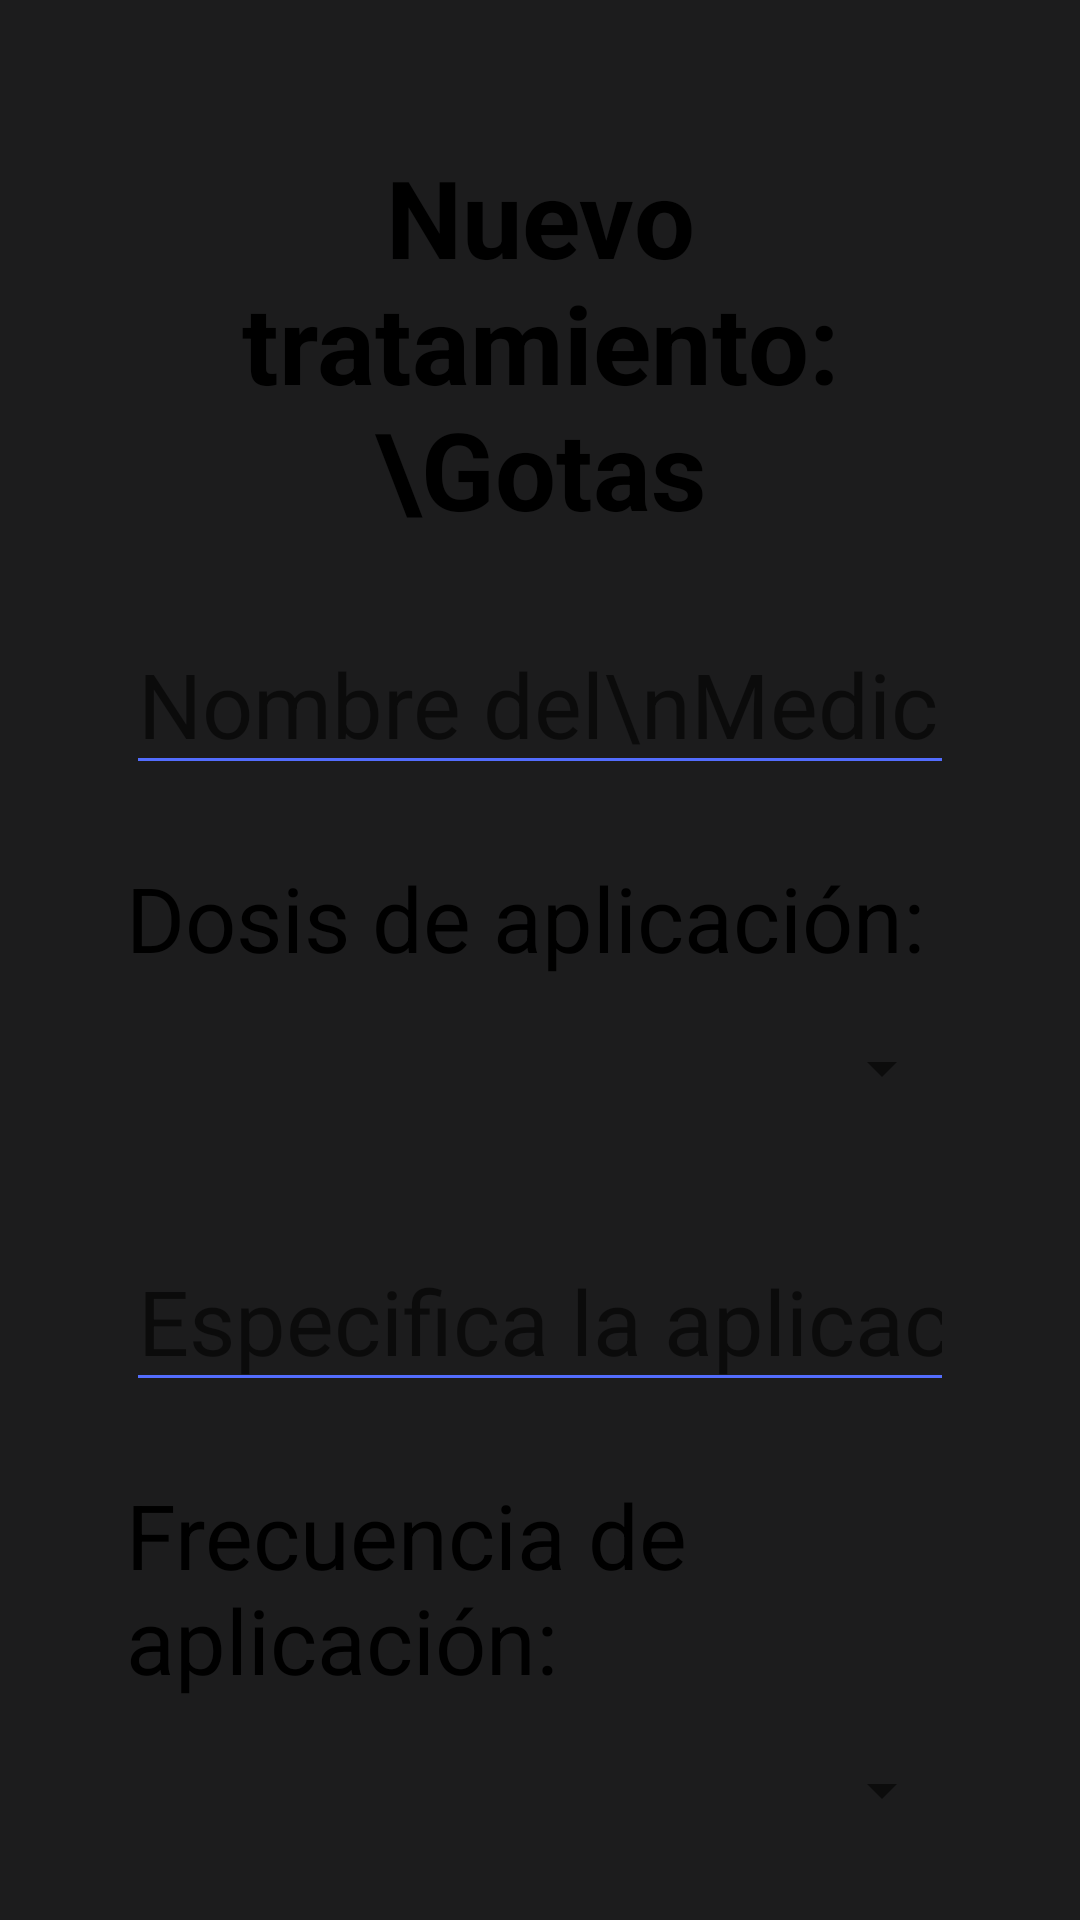

Layout XML and referenced resources for this Android screen:
<!-- AndroidManifest.xml: activity theme Theme.AppMedica -->
<!-- res/layout/activity_gotas.xml -->
<?xml version="1.0" encoding="utf-8"?>
    <androidx.coordinatorlayout.widget.CoordinatorLayout xmlns:android="http://schemas.android.com/apk/res/android"
        xmlns:tools="http://schemas.android.com/tools"
        android:id="@+id/main_layout"
        android:layout_width="match_parent"
        android:layout_height="match_parent"
        android:padding="16dp"
        android:background="@color/colorPrimary"
        tools:context=".GotasActivity"
    >

        <ScrollView
            android:layout_width="match_parent"
            android:layout_height="match_parent"
            android:id="@+id/scrollform"
            android:scrollbars="none">

            <LinearLayout
                android:layout_width="match_parent"
                android:layout_height="wrap_content"
                android:orientation="vertical"
                android:padding="16dp"
                android:id="@+id/main"
                android:gravity="center_horizontal">

                <TextView
                    android:id="@+id/titulo1"
                    android:layout_width="match_parent"
                    android:layout_height="wrap_content"
                    android:layout_marginTop="16dp"
                    android:layout_marginBottom="24dp"
                    android:text="Nuevo tratamiento:\Gotas"
                    android:textAlignment="center"
                    android:textColor="#000000"
                    android:textSize="@dimen/tit"
                    android:textStyle="bold"
                    android:layout_marginStart="10dp"
                    android:layout_marginEnd="10dp"/>

                <EditText
                    android:id="@+id/nombremedicamento"
                    android:layout_width="match_parent"
                    android:layout_height="wrap_content"
                    android:textSize="30sp"
                    android:inputType="text"
                    android:backgroundTint="#536DFE"
                    android:hint="Nombre del\nMedicamento *"
                    android:layout_marginBottom="24dp"
                    android:layout_marginStart="10dp"
                    android:layout_marginEnd="10dp"
                    tools:ignore="VisualLintTextFieldSize" />

                <TextView
                    android:layout_width="match_parent"
                    android:layout_height="wrap_content"
                    android:textSize="30sp"
                    android:textColor="@color/black"
                    android:text="Dosis de aplicación:"
                    android:layout_marginStart="10dp"
                    android:layout_marginEnd="10dp"/>

                <Spinner
                    android:id="@+id/cantidad"
                    android:layout_width="match_parent"
                    android:layout_height="60dp"
                    android:layout_marginBottom="24dp"
                    android:layout_marginStart="10dp"
                    android:layout_marginEnd="10dp"/>

                <EditText
                    android:id="@+id/edtext_other_cantidad"
                    android:layout_width="match_parent"
                    android:layout_height="wrap_content"
                    android:hint="Especifica la aplicación (numero de gotas)"
                    android:height="60dp"
                    android:textSize="30sp"
                    android:inputType="number"
                    android:backgroundTint="#536DFE"
                    android:layout_marginBottom="24dp"
                    android:layout_marginStart="10dp"
                    android:layout_marginEnd="10dp"/>

                <TextView
                    android:layout_width="match_parent"
                    android:layout_height="wrap_content"
                    android:textSize="30sp"
                    android:textColor="@color/black"
                    android:text="Frecuencia de aplicación:"
                    android:layout_marginStart="10dp"
                    android:layout_marginEnd="10dp"/>

                <Spinner
                    android:id="@+id/frecuencia"
                    android:layout_width="match_parent"
                    android:layout_height="60dp"
                    android:layout_marginBottom="24dp"
                    android:layout_marginStart="10dp"
                    android:layout_marginEnd="10dp"/>

                <EditText
                    android:id="@+id/edtext_other_frecuencia"
                    android:layout_width="match_parent"
                    android:layout_height="wrap_content"
                    android:hint="Especifica la\nfrecuencia (horas)"
                    android:height="60dp"
                    android:textSize="30sp"
                    android:inputType="number"
                    android:backgroundTint="#536DFE"
                    android:layout_marginBottom="24dp"
                    android:layout_marginStart="10dp"
                    android:layout_marginEnd="10dp"/>

                <TextView
                    android:layout_width="match_parent"
                    android:layout_height="wrap_content"
                    android:textSize="30sp"
                    android:textColor="@color/black"
                    android:text="Lugar de aplicación(s):"
                    android:layout_marginStart="10dp"
                    android:layout_marginEnd="10dp"/>

                <Spinner
                    android:id="@+id/lugarDeTratamiendo"
                    android:layout_width="match_parent"
                    android:layout_height="60dp"
                    android:layout_marginBottom="24dp"
                    android:layout_marginStart="10dp"
                    android:layout_marginEnd="10dp"/>


                <TextView
                    android:layout_width="match_parent"
                    android:layout_height="wrap_content"
                    android:textSize="30sp"
                    android:textColor="@color/black"
                    android:text="Horario de la primer aplicación:"
                    android:layout_marginStart="10dp"
                    android:layout_marginEnd="10dp"/>

                <Spinner
                    android:id="@+id/primertoma"
                    android:layout_width="match_parent"
                    android:layout_height="60dp"
                    android:layout_marginBottom="24dp"
                    android:layout_marginStart="10dp"
                    android:layout_marginEnd="10dp"/>

                <EditText
                    android:id="@+id/edtext_other_primertoma"
                    android:layout_width="match_parent"
                    android:layout_height="wrap_content"
                    android:hint="Especifica el\nhorario"
                    android:height="60dp"
                    android:textSize="30sp"
                    android:inputType="text"
                    android:backgroundTint="#536DFE"
                    android:layout_marginBottom="24dp"
                    android:layout_marginStart="10dp"
                    android:layout_marginEnd="10dp"
                    android:clickable="false"
                    android:focusable="false"/>

                <TextView
                    android:layout_width="match_parent"
                    android:layout_height="wrap_content"
                    android:textSize="30sp"
                    android:textColor="@color/black"
                    android:text="Duración del tratamiento"
                    android:layout_marginStart="10dp"
                    android:layout_marginEnd="10dp"/>

                <Spinner
                    android:id="@+id/duracion"
                    android:layout_width="match_parent"
                    android:layout_height="60dp"
                    android:layout_marginBottom="24dp"
                    android:layout_marginStart="10dp"
                    android:layout_marginEnd="10dp"/>

                <EditText
                    android:id="@+id/edtext_other_duracion"
                    android:layout_width="match_parent"
                    android:layout_height="wrap_content"
                    android:hint="Especifica la\nduración (días)"
                    android:height="60dp"
                    android:textSize="30sp"
                    android:inputType="number"
                    android:backgroundTint="#536DFE"
                    android:layout_marginBottom="24dp"
                    android:layout_marginStart="10dp"
                    android:layout_marginEnd="10dp"/>

                <TextView
                    android:layout_width="match_parent"
                    android:layout_height="wrap_content"
                    android:textSize="30sp"
                    android:textColor="@color/black"
                    android:text="Color:"
                    android:layout_marginStart="10dp"
                    android:layout_marginEnd="10dp"/>

                <Spinner
                    android:id="@+id/color_spinner"
                    android:layout_width="match_parent"
                    android:layout_height="60dp"
                    android:layout_marginBottom="24dp"
                    android:layout_marginStart="10dp"
                    android:layout_marginEnd="10dp"/>

                <Button
                    android:id="@+id/btn_guardar"
                    android:layout_width="match_parent"
                    android:layout_height="wrap_content"
                    android:backgroundTint="#40C4FF"
                    android:textColor="#000000"
                    android:textSize="30sp"
                    android:text="Guardar"
                    android:layout_marginStart="10dp"
                    android:layout_marginEnd="10dp"
                    android:contentDescription="Botón para guardar el tratamiento"
                    tools:ignore="VisualLintButtonSize" />

                <Button
                    android:id="@+id/btn_cancelar"
                    android:layout_width="match_parent"
                    android:layout_height="wrap_content"
                    android:textColor="#000000"
                    android:textSize="30sp"
                    android:text="Cancelar"
                    android:layout_marginStart="10dp"
                    android:layout_marginEnd="10dp"
                    android:contentDescription="Botón para regresar a la pantalla anterior"
                    tools:ignore="VisualLintButtonSize" />
            </LinearLayout>
        </ScrollView>


    </androidx.coordinatorlayout.widget.CoordinatorLayout>
<!-- resources referenced by this layout -->
<resources>
  <color name="black">#FF000000</color>
  <color name="colorPrimary">#1C1C1D</color>
  <dimen name="tit">36sp</dimen>
  <style name="Theme.AppMedica" parent="Base.Theme.AppMedica" />
  <style name="Base.Theme.AppMedica" parent="Theme.AppCompat.Light.NoActionBar">
          
          
          <item name="colorPrimary">@color/colorPrimary</item>
      </style>
</resources>
